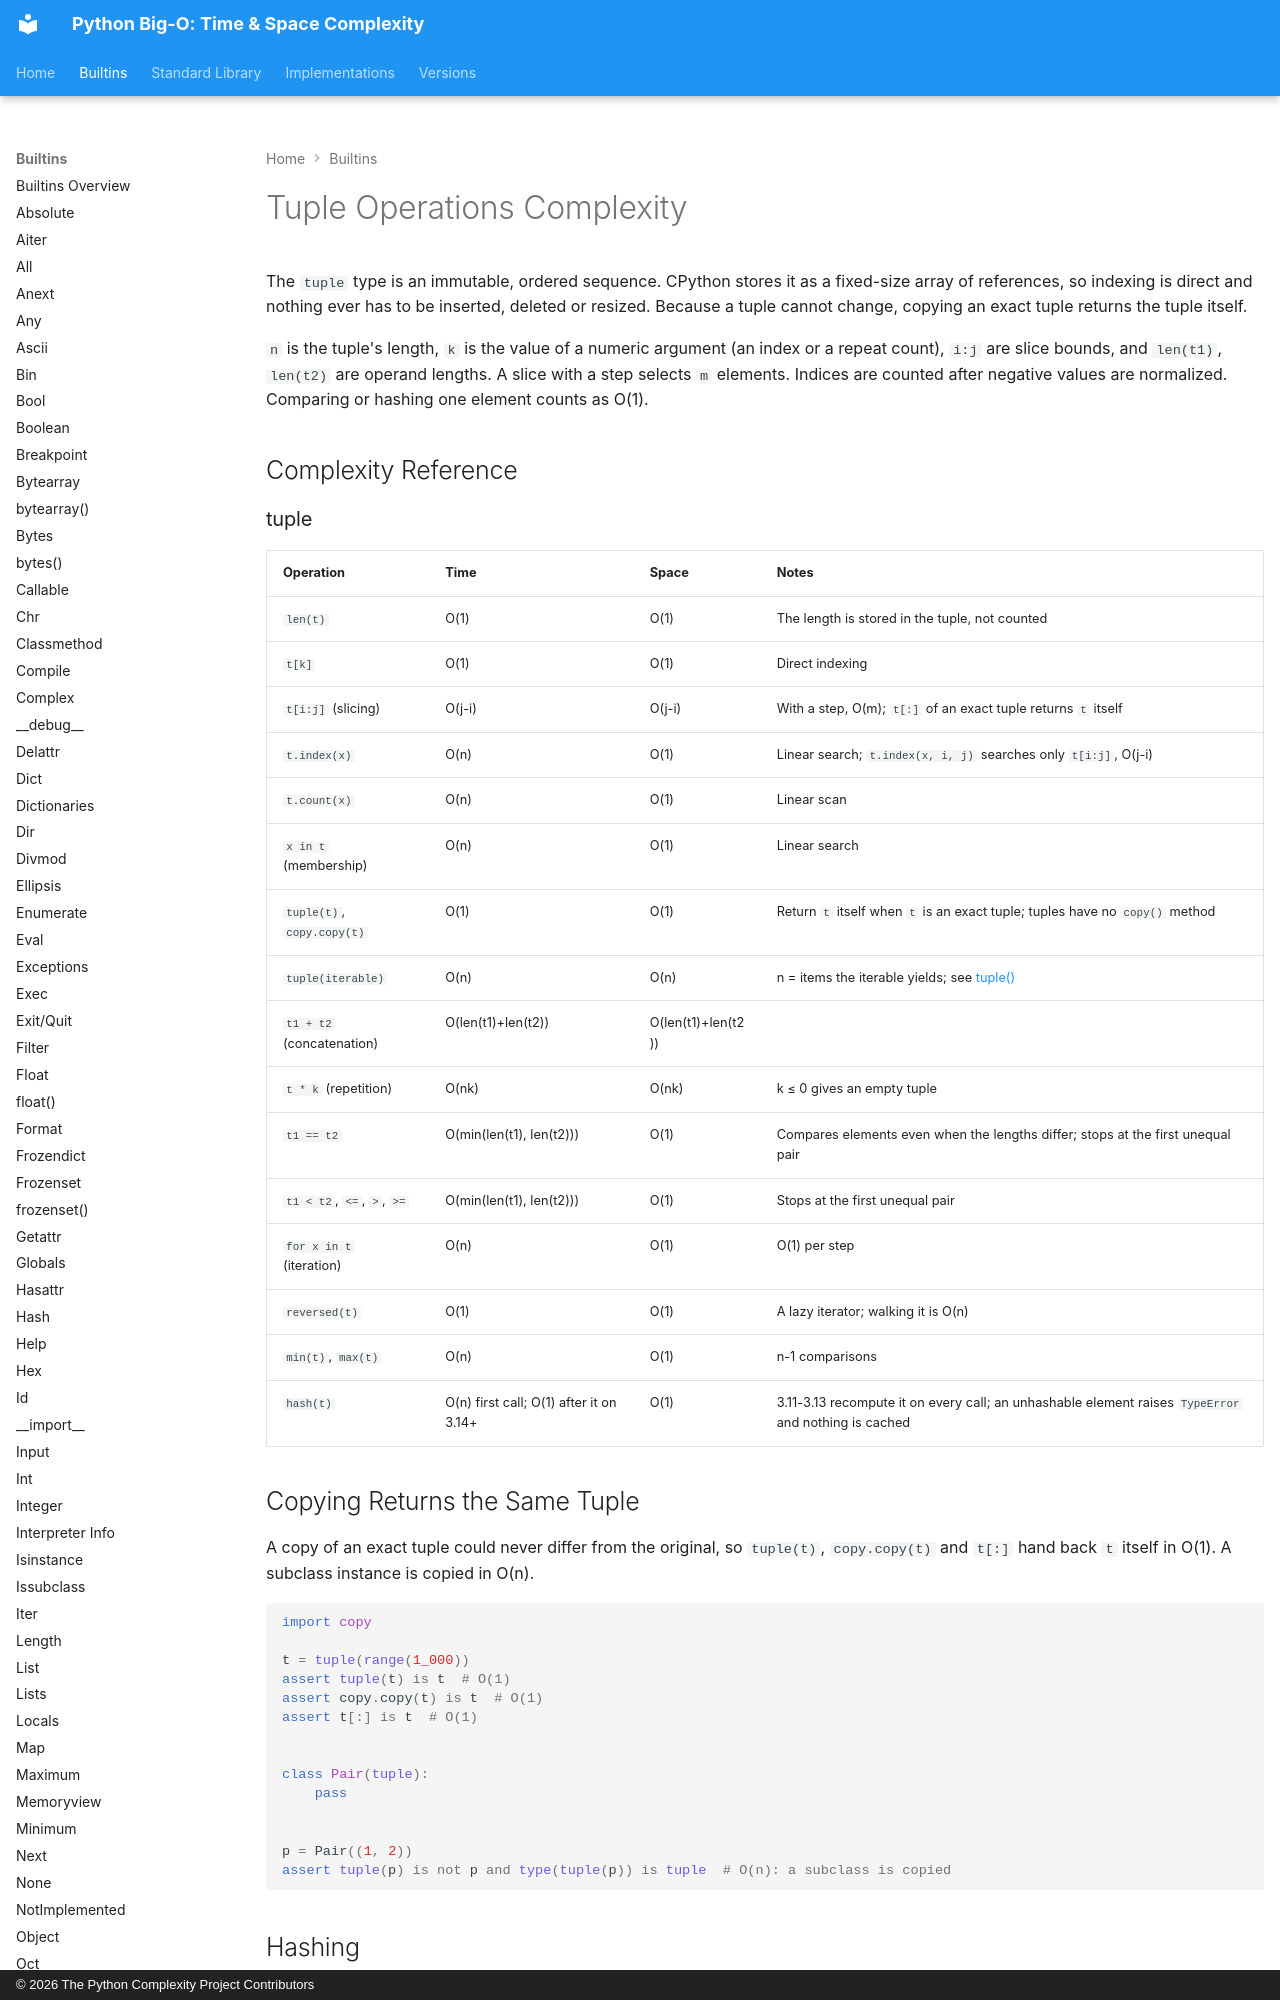

repository: heikkitoivonen/python-time-space-complexity · page: builtins/tuple/index.html · generator: mkdocs · copyright: © 2026 The Python Complexity Project Contributors

# Tuple Operations Complexity

The `tuple` type is an immutable, ordered sequence. CPython stores it as a fixed-size array of
references, so indexing is direct and nothing ever has to be inserted, deleted or resized. Because a
tuple cannot change, copying an exact tuple returns the tuple itself.

`n` is the tuple's length, `k` is the value of a numeric argument (an index or a repeat count),
`i:j` are slice bounds, and `len(t1)`, `len(t2)` are operand lengths. A slice with a step selects
`m` elements. Indices are counted after negative values are normalized. Comparing or hashing one
element counts as O(1).

## Complexity Reference

### tuple

| Operation | Time | Space | Notes |
|-----------|------|-------|-------|
| `len(t)` | O(1) | O(1) | The length is stored in the tuple, not counted |
| `t[k]` | O(1) | O(1) | Direct indexing |
| `t[i:j]` (slicing) | O(j-i) | O(j-i) | With a step, O(m); `t[:]` of an exact tuple returns `t` itself |
| `t.index(x)` | O(n) | O(1) | Linear search; `t.index(x, i, j)` searches only `t[i:j]`, O(j-i) |
| `t.count(x)` | O(n) | O(1) | Linear scan |
| `x in t` (membership) | O(n) | O(1) | Linear search |
| `tuple(t)`, `copy.copy(t)` | O(1) | O(1) | Return `t` itself when `t` is an exact tuple; tuples have no `copy()` method |
| `tuple(iterable)` | O(n) | O(n) | n = items the iterable yields; see [tuple()](tuple_func.md) |
| `t1 + t2` (concatenation) | O(len(t1)+len(t2)) | O(len(t1)+len(t2)) | |
| `t * k` (repetition) | O(nk) | O(nk) | k ≤ 0 gives an empty tuple |
| `t1 == t2` | O(min(len(t1), len(t2))) | O(1) | Compares elements even when the lengths differ; stops at the first unequal pair |
| `t1 < t2`, `<=`, `>`, `>=` | O(min(len(t1), len(t2))) | O(1) | Stops at the first unequal pair |
| `for x in t` (iteration) | O(n) | O(1) | O(1) per step |
| `reversed(t)` | O(1) | O(1) | A lazy iterator; walking it is O(n) |
| `min(t)`, `max(t)` | O(n) | O(1) | n-1 comparisons |
| `hash(t)` | O(n) first call; O(1) after it on 3.14+ | O(1) | 3.11-3.13 recompute it on every call; an unhashable element raises `TypeError` and nothing is cached |

## Copying Returns the Same Tuple

A copy of an exact tuple could never differ from the original, so `tuple(t)`, `copy.copy(t)` and
`t[:]` hand back `t` itself in O(1). A subclass instance is copied in O(n).

```python
import copy

t = tuple(range(1_000))
assert tuple(t) is t  # O(1)
assert copy.copy(t) is t  # O(1)
assert t[:] is t  # O(1)


class Pair(tuple):
    pass


p = Pair((1, 2))
assert tuple(p) is not p and type(tuple(p)) is tuple  # O(n): a subclass is copied
```
